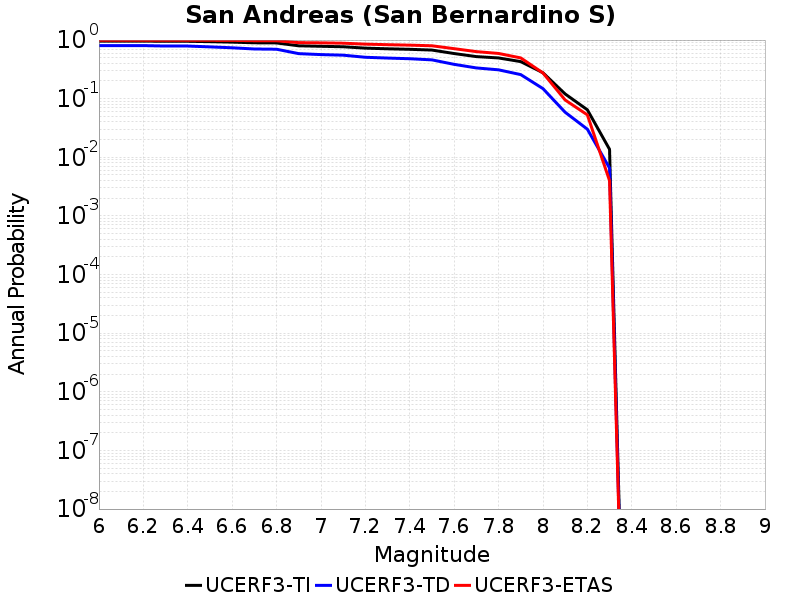

Data behind this chart, as committed beside it:
Magnitude, UCERF3-TI Prob, UCERF3-TD Prob, UCERF3-ETAS Prob
6.0, 0.96, 0.8044, 0.995
6.1, 0.96, 0.8044, 0.995
6.2, 0.96, 0.8044, 0.995
6.3, 0.9529, 0.7905, 0.992
6.4, 0.9529, 0.7905, 0.992
6.5, 0.9385, 0.7653, 0.991
6.6, 0.9217, 0.7382, 0.988
6.7, 0.8982, 0.7044, 0.975
6.8, 0.8929, 0.6976, 0.973
6.9, 0.7977, 0.5867, 0.904
7.0, 0.7832, 0.5651, 0.897
7.1, 0.7688, 0.5524, 0.884
7.2, 0.7281, 0.5087, 0.852
7.3, 0.7097, 0.4932, 0.834
7.4, 0.6953, 0.4804, 0.819
7.5, 0.675, 0.4592, 0.799
7.6, 0.5891, 0.3852, 0.713
7.7, 0.5223, 0.3348, 0.635
7.8, 0.4955, 0.3107, 0.591
7.9, 0.4289, 0.2575, 0.496
8.0, 0.2768, 0.1486, 0.275
8.1, 0.1205, 0.05868, 0.095
8.2, 0.06469, 0.0302, 0.053
8.3, 0.01369, 0.006563, 0.004
